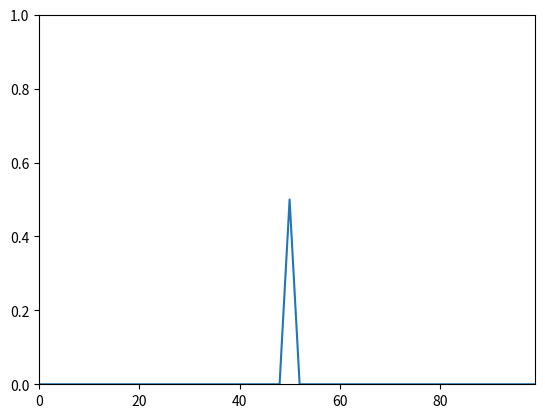

Recreate this plot in Python.
import numpy as np
import matplotlib.pyplot as plt

def prepare_mask(mask, shift, n):
    if shift < len(mask) // 2:
        mask_ = mask[(len(mask) // 2 - shift):]
    elif n - shift - 1 < len(mask) // 2:
        mask_ = mask[:(len(mask) // 2 + (n - shift))]
    else:
        mask_ = mask
    leftpad = max(0, shift - len(mask) // 2)
    rightpad = max(0, n - len(mask_) - leftpad)
    mask_ = np.pad(mask_, (leftpad, rightpad), 'constant')
    return mask_

def iteration(prob, mask):
    n = len(prob)
    prob_ = np.zeros((n))
    for i in range(0, n):
        prob_ += prob[i] * prepare_mask(mask, i, n)
    return prob_

def input_information(n):
    h = [None] * n
    return h

def clarify(prob, h):
    prob_ = prob
    n = len(prob)
    for i in range(n):
        if h[i] is not None:
            prob_[i] *= h[i]
    prob_ /= np.sum(prob_)
    return prob_

def plot_probability(prob):
    n = len(prob)
    plt.xlim(0, n - 1)
    plt.ylim(0, 1)
    plt.plot(prob)

n = 100
prob = np.zeros((n))
prob[50] = 1
mask = np.array([0.25, 0.5, 0.25]) # must be odd

prob = iteration(prob, mask)
prob = clarify(prob, input_information(n))

plot_probability(prob)

